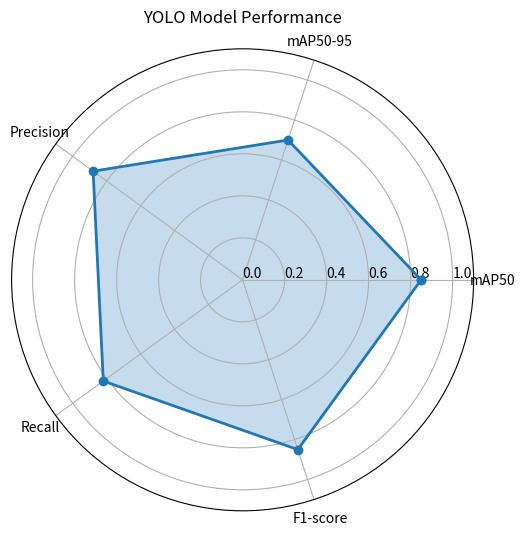

Python code for this plot:
import matplotlib.pyplot as plt
import numpy as np

def plot_yolo_radar_chart(metrics_names, metrics_values, title="YOLO Performance Radar Chart"):
    num_metrics = len(metrics_names)

    # Ensure metrics_names and metrics_values have the same length
    if num_metrics != len(metrics_values):
        raise ValueError("Number of metric names must match number of metric values.")

    # Calculate angles for each axis
    angles = np.linspace(0, 2 * np.pi, num_metrics, endpoint=False).tolist()

    # The plot is cyclic, so we need to add the first value and angle again to close the circle
    values = metrics_values + [metrics_values[0]]
    angles = angles + [angles[0]]
    names = metrics_names + [metrics_names[0]] # Add name for the extra angle for labelling consistency

    # --- Plotting ---
    fig, ax = plt.subplots(figsize=(6, 6), subplot_kw=dict(polar=True))

    # Plot data
    ax.plot(angles, values, 'o-', linewidth=2)

    # Fill area
    ax.fill(angles, values, alpha=0.25)

    # Set the labels for each axis
    # We need to use the original angles and names for labelling, not the extended ones
    ax.set_xticks(angles[:-1]) # Use original angles
    ax.set_xticklabels(metrics_names) # Use original names

    # Set the range of the radar chart (e.g., from 0 to 1 or slightly more)
    # Assuming metrics are between 0 and 1
    ax.set_rlabel_position(0) # Position the radial labels
    ax.set_ylim(0, 1.1) # Set radial limits, slightly above 1 for padding
    ax.set_yticks(np.arange(0, 1.1, 0.2)) # Optional: set specific radial tick marks
    ax.set_yticklabels([str(round(y, 1)) for y in np.arange(0, 1.1, 0.2)]) # Optional: label radial ticks

    # Add title
    ax.set_title(title, va='bottom')

    # Add grid
    ax.grid(True)

    # Optional: Adjust angular offset and direction for better appearance
    # ax.set_theta_offset(np.pi / 2) # Start the first axis at the top
    # ax.set_theta_direction(-1) # Go clockwise

    plt.show()

# --- Example Usage ---
metrics_names = ['mAP50', 'mAP50-95', 'Precision', 'Recall', 'F1-score']
# Replace with your actual model's performance values (between 0 and 1)
metrics_values = [0.85, 0.70, 0.88, 0.82, 0.85]

plot_yolo_radar_chart(metrics_names, metrics_values, title="YOLO Model Performance")

# Example with slightly different values
# metrics_values_model2 = [0.82, 0.68, 0.85, 0.80, 0.83]
# plot_yolo_radar_chart(metrics_names, metrics_values_model2, title="YOLO Model 2 Performance")
